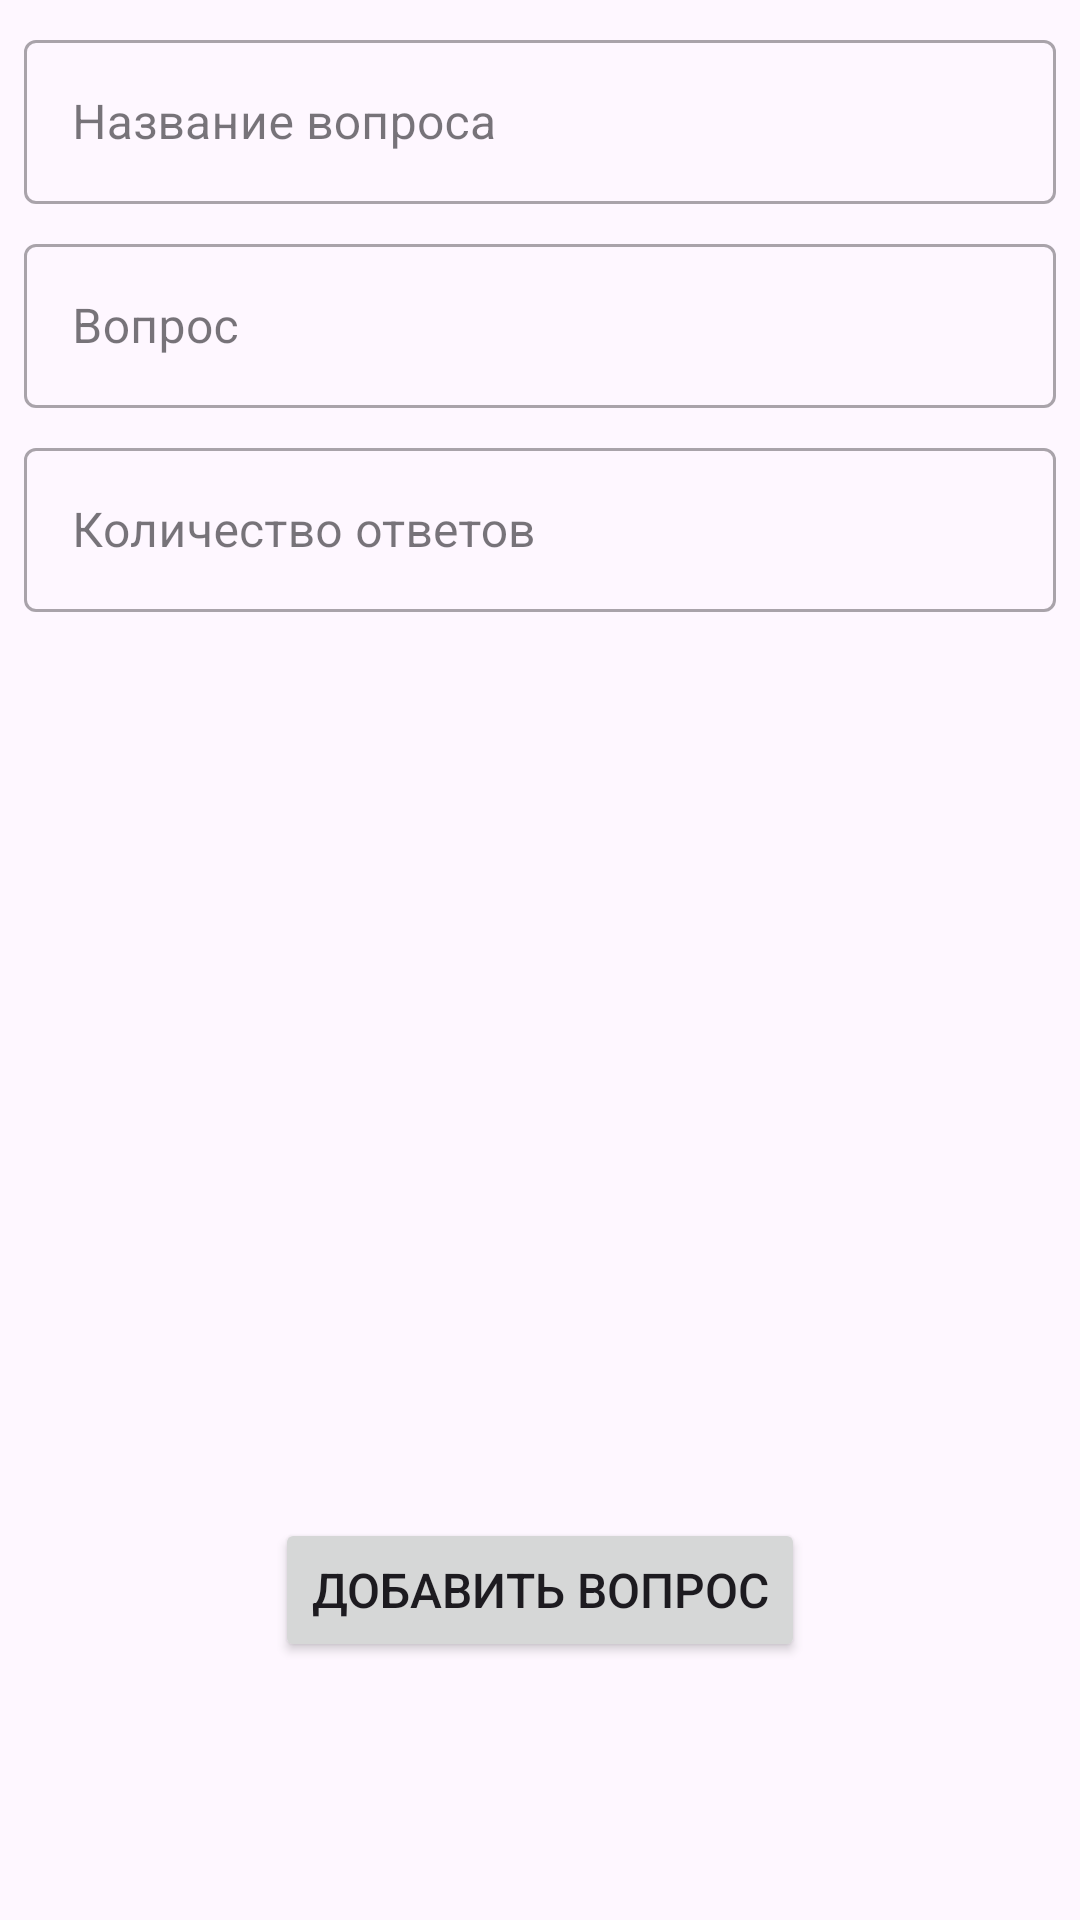

Android layout source for this screen:
<!-- AndroidManifest.xml: application theme Theme.TestHub -->
<!-- res/layout/add_question.xml -->
<?xml version="1.0" encoding="utf-8"?>
<androidx.constraintlayout.widget.ConstraintLayout xmlns:android="http://schemas.android.com/apk/res/android"
    android:layout_width="match_parent"
    android:layout_height="wrap_content"
    xmlns:app="http://schemas.android.com/apk/res-auto"
    xmlns:tools="http://schemas.android.com/tools"
    android:background="@drawable/rounded_shape_white">

    <com.google.android.material.textfield.TextInputLayout
        android:id="@+id/nameQuestionEditLayout"
        style="@style/Widget.MaterialComponents.TextInputLayout.OutlinedBox"
        android:layout_width="match_parent"
        android:layout_height="60dp"
        android:hint="Название вопроса"
        app:layout_constraintStart_toStartOf="parent"
        app:layout_constraintEnd_toEndOf="parent"
        app:layout_constraintTop_toTopOf="parent"
        android:layout_margin="8dp">

    <com.google.android.material.textfield.TextInputEditText
        android:id="@+id/nameQuestionEditText"
        android:layout_width="match_parent"
        android:layout_height="wrap_content" />

    </com.google.android.material.textfield.TextInputLayout>

    <com.google.android.material.textfield.TextInputLayout
        android:id="@+id/detailQuestionEditLayout"
        style="@style/Widget.MaterialComponents.TextInputLayout.OutlinedBox"
        android:layout_width="match_parent"
        android:layout_height="60dp"
        android:hint="Вопрос"
        app:layout_constraintStart_toStartOf="parent"
        app:layout_constraintEnd_toEndOf="parent"
        app:layout_constraintTop_toBottomOf="@id/nameQuestionEditLayout"
        android:layout_margin="8dp">

        <com.google.android.material.textfield.TextInputEditText
            android:id="@+id/detailQuestionEditText"
            android:layout_width="match_parent"
            android:layout_height="wrap_content" />

    </com.google.android.material.textfield.TextInputLayout>

    <com.google.android.material.textfield.TextInputLayout
        android:id="@+id/countAnswerEditLayout"
        style="@style/Widget.MaterialComponents.TextInputLayout.OutlinedBox"
        android:layout_width="match_parent"
        android:layout_height="60dp"
        android:hint="Количество ответов"
        app:layout_constraintStart_toStartOf="parent"
        app:layout_constraintEnd_toEndOf="parent"
        app:layout_constraintTop_toBottomOf="@id/detailQuestionEditLayout"
        android:layout_margin="8dp">

        <com.google.android.material.textfield.TextInputEditText
            android:id="@+id/countAnswerEditText"
            android:layout_width="match_parent"
            android:layout_height="wrap_content"
            android:inputType="number"/>

    </com.google.android.material.textfield.TextInputLayout>

    <androidx.recyclerview.widget.RecyclerView
        android:id="@+id/answers_list"
        android:layout_width="match_parent"
        android:layout_height="200dp"
        app:layout_constraintTop_toBottomOf="@id/countAnswerEditLayout"
        app:layout_constraintStart_toStartOf="parent"
        app:layout_constraintEnd_toEndOf="parent"
        android:layout_marginTop="16dp"
        tools:listitem="@layout/answer_item"
        tools:itemCount="4"/>

    <Button
        android:id="@+id/add_question_b"
        android:layout_width="wrap_content"
        android:layout_height="wrap_content"
        android:text="Добавить вопрос"
        app:layout_constraintTop_toBottomOf="@id/answers_list"
        app:layout_constraintEnd_toEndOf="parent"
        app:layout_constraintStart_toStartOf="parent"
        app:layout_constraintBottom_toBottomOf="parent"
        android:layout_marginTop="8dp"
        android:layout_marginBottom="8dp"
        android:textSize="16sp"/>
</androidx.constraintlayout.widget.ConstraintLayout>
<!-- res/layout/answer_item.xml (included above) -->
<?xml version="1.0" encoding="utf-8"?>
<androidx.constraintlayout.widget.ConstraintLayout xmlns:android="http://schemas.android.com/apk/res/android"
    xmlns:tools="http://schemas.android.com/tools"
    android:layout_width="match_parent"
    android:layout_height="wrap_content"
    xmlns:app="http://schemas.android.com/apk/res-auto"
    android:layout_marginBottom="16dp"
    android:orientation="horizontal">

    <androidx.constraintlayout.widget.Guideline
        android:id="@+id/guideline"
        android:layout_width="wrap_content"
        android:layout_height="wrap_content"
        android:orientation="vertical"
        app:layout_constraintGuide_percent="0.85" />

    <com.google.android.material.textfield.TextInputLayout
        android:id="@+id/answerEditLayout"
        style="@style/Widget.MaterialComponents.TextInputLayout.OutlinedBox"
        android:layout_width="0dp"
        android:layout_height="50dp"
        android:hint="Ответ"
        app:layout_constraintStart_toStartOf="parent"
        app:layout_constraintTop_toTopOf="parent"
        app:layout_constraintEnd_toEndOf="@id/guideline"
        app:layout_constraintBottom_toBottomOf="parent"
        android:layout_marginStart="8dp"
        android:layout_marginEnd="8dp">
        <com.google.android.material.textfield.TextInputEditText
            android:id="@+id/answerEditText"
            android:layout_width="match_parent"
            android:layout_height="wrap_content"
            android:textSize="10dp"/>
    </com.google.android.material.textfield.TextInputLayout>

    <Switch
        android:id="@+id/answer_is_true"
        android:layout_width="0dp"
        android:layout_height="0dp"
        app:layout_constraintTop_toTopOf="parent"
        app:layout_constraintStart_toStartOf="@id/guideline"
        app:layout_constraintEnd_toEndOf="parent"
        app:layout_constraintBottom_toBottomOf="parent"
        />
</androidx.constraintlayout.widget.ConstraintLayout>
<!-- resources referenced by this layout -->
<resources>
  <style name="Theme.TestHub" parent="Base.Theme.TestHub" />
  <style name="Base.Theme.TestHub" parent="Theme.Material3.DayNight.NoActionBar">
          
          
           <item name="colorPrimary">@color/white</item>
      </style>
  <color name="white">#FFFFFFFF</color>
</resources>
